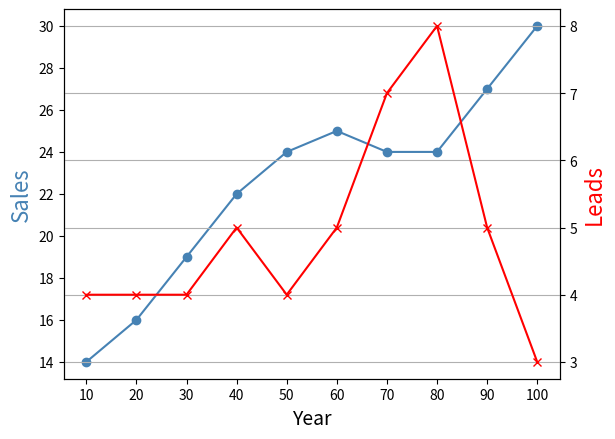
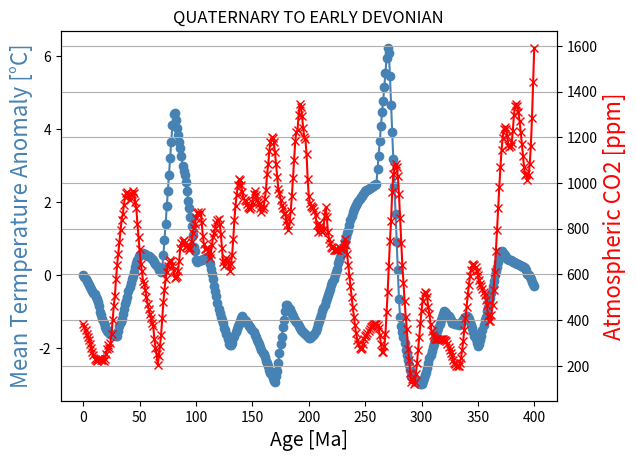
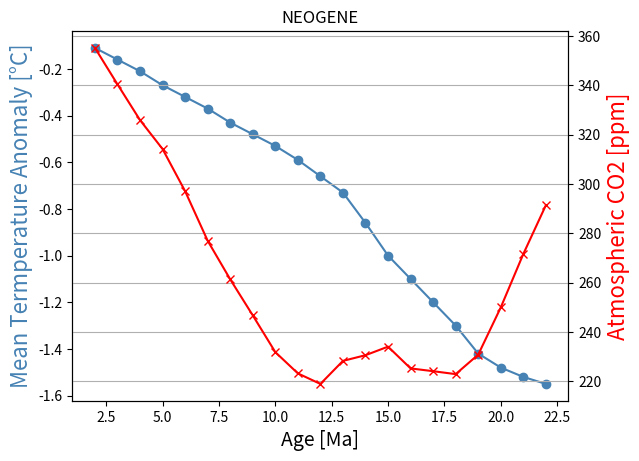
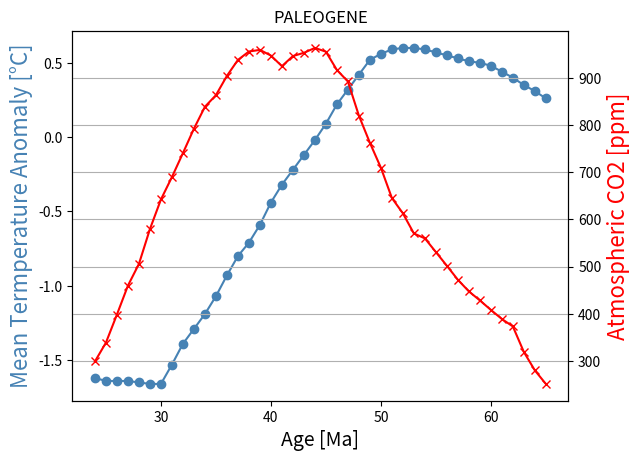
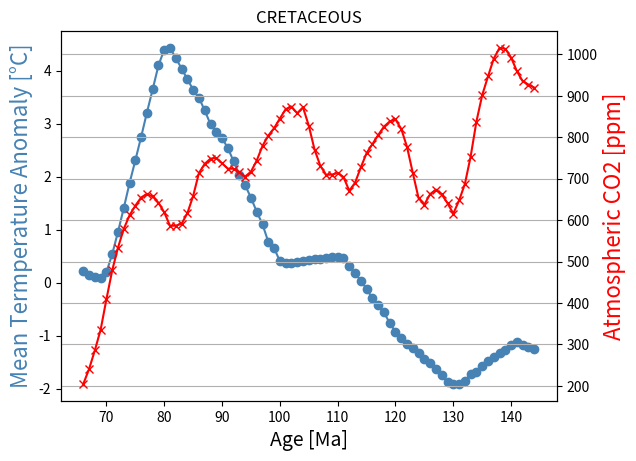
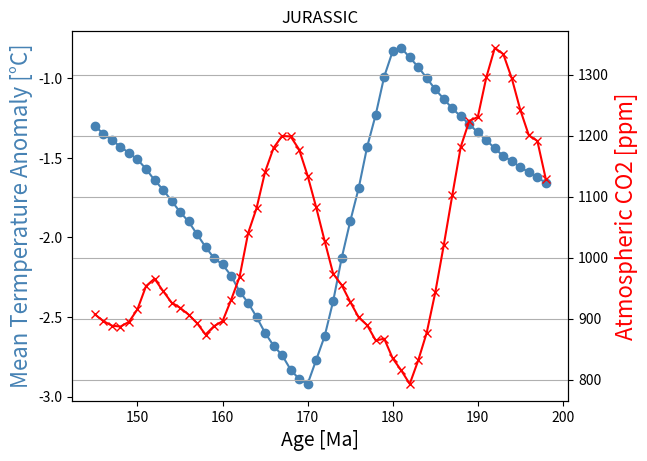
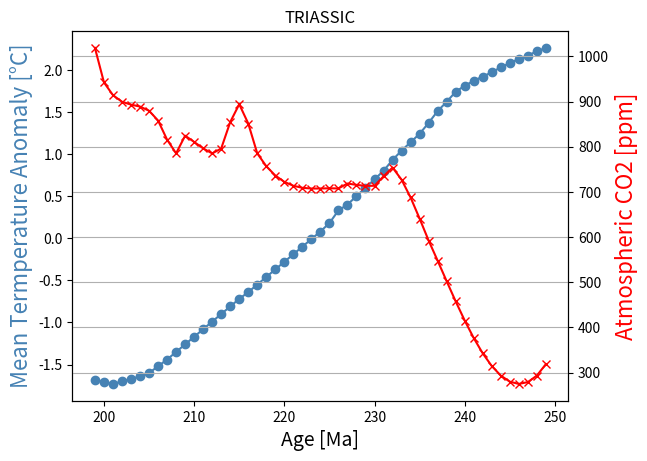
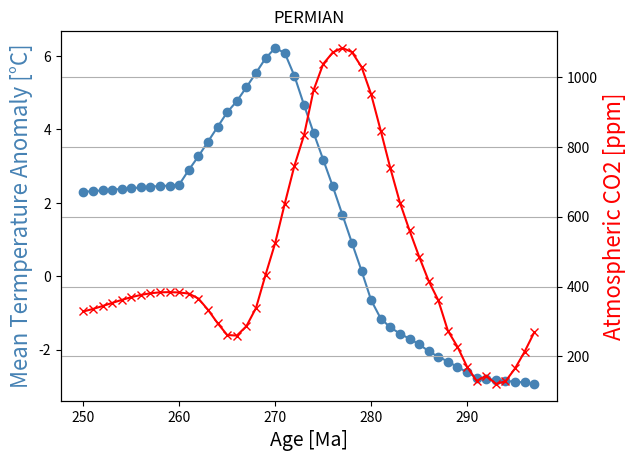
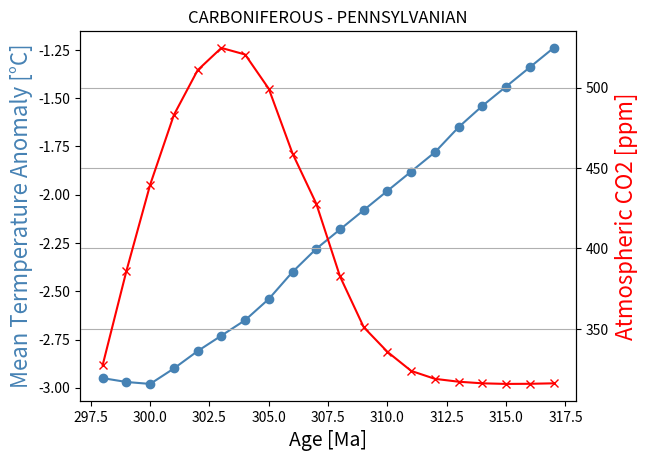
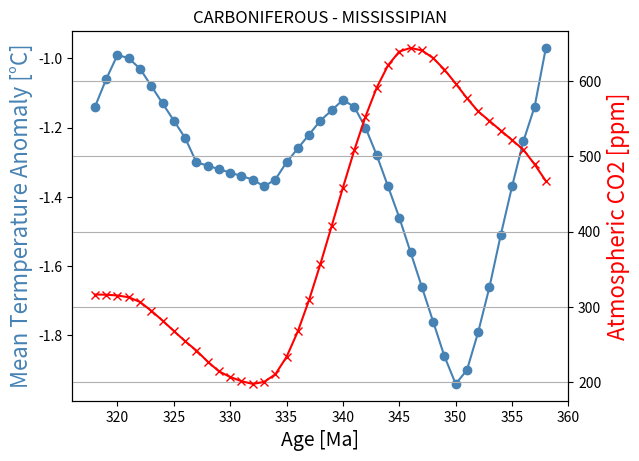
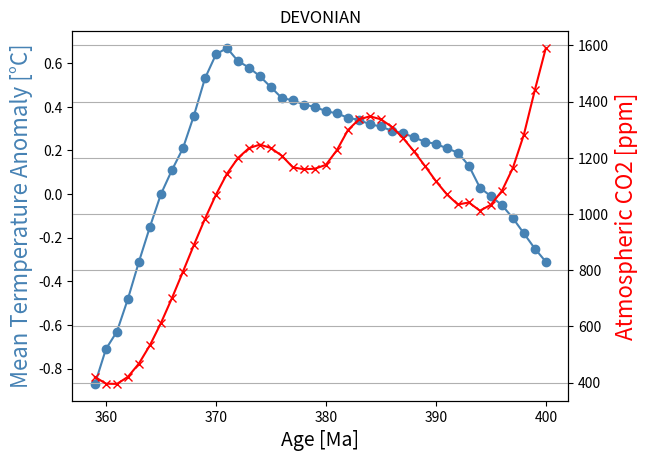

These charts were generated, in order, by the following Python code:
#!/usr/bin/env python
# coding: utf-8

# In[21]:


import pandas as pd

#create DataFrames
df1 = pd.DataFrame({'year': [1, 2, 3, 4, 5, 6, 7, 8, 9, 10],
                    'sales': [14, 16, 19, 22, 24, 25, 24, 24, 27, 30]})

df2 = pd.DataFrame({'year': [1, 2, 3, 4, 5, 6, 7, 8, 9, 10],
                    'leads': [4, 4, 4, 5, 4, 5, 7, 8, 5, 3]})

import matplotlib.pyplot as plt

#define colors to use
col1 = 'steelblue'
col2 = 'red'

#define subplots
fig,ax = plt.subplots()

#add first line to plot
ax.plot(df1.year, df1.sales,marker='o',  color=col1)

#add x-axis label
ax.set_xlabel('Year', fontsize=14)






#add y-axis label
ax.set_ylabel('Sales', color=col1, fontsize=16)

#define second y-axis that shares x-axis with current plot
ax2 = ax.twinx()

#add second line to plot
ax2.plot(df2.year, df2.leads, marker='x', color=col2)

#add second y-axis label
ax2.set_ylabel('Leads', color=col2, fontsize=16)


lis = list( range(10,110,10) )
ax2.set_xticks(df1.year)
ax2.set_xticklabels(  lis )

#plt.legend(df2.leads, df1.sales, ["Leads", "Sales"])





plt.grid()


# In[ ]:


lis = list( range(10,110,10) )

#print( lis )






# # #################################################################

# # #################################################################

# 

# In[ ]:





# # QUATERNARY TO EARLY DEVONIAN

# In[44]:


TEMP =  [ 0, -0.05, -0.11, -0.16, -0.21, -0.27, -0.32, -0.37, -0.43, -0.48, -0.53, -0.59, -0.66, -0.73, -0.86, -1, -1.1, -1.2, -1.3, -1.42, -1.48, -1.52, -1.55, -1.58, -1.62, -1.64, -1.64, -1.64, -1.65, -1.66, -1.66, -1.53, -1.39, -1.29, -1.19, -1.07, -0.93, -0.8, -0.71, -0.59, -0.44, -0.32, -0.22, -0.12, -0.02, 0.09, 0.22, 0.32, 0.42, 0.52, 0.56, 0.59, 0.6, 0.6, 0.59, 0.57, 0.55, 0.53, 0.51, 0.5, 0.48, 0.44, 0.4, 0.35, 0.31, 0.26, 0.22, 0.15, 0.11, 0.08, 0.2, 0.54, 0.96, 1.41, 1.88, 2.31, 2.75, 3.21, 3.65, 4.1, 4.4, 4.43, 4.24, 4.04, 3.84,  3.64, 3.49, 3.25, 2.99, 2.84, 2.73, 2.54, 2.29, 2.04, 1.84, 1.6, 1.34, 1.1, 0.77, 0.65, 0.41, 0.37, 0.38, 0.39, 0.41, 0.42, 0.44, 0.45, 0.46, 0.48, 0.49, 0.47, 0.31, 0.18, 0.04, -0.12, -0.29, -0.43, -0.56, -0.76, -0.93, -1.05, -1.15, -1.23, -1.32, -1.44, -1.51, -1.62, -1.75, -1.88, -1.91, -1.91, -1.85, -1.73, -1.68, -1.57, -1.48, -1.4, -1.33, -1.27, -1.17, -1.12, -1.18, -1.22, -1.26, -1.3, -1.35, -1.39, -1.43, -1.47, -1.51, -1.57, -1.64, -1.7, -1.77, -1.84, -1.9, -1.98, -2.06, -2.13, -2.17, -2.24, -2.34, -2.41, -2.5, -2.6, -2.68, -2.74, -2.83, -2.89, -2.92, -2.77, -2.62, -2.4, -2.13, -1.9, -1.69, -1.43, -1.23, -0.99, -0.83, -0.81, -0.87, -0.93, -1, -1.07, -1.13, -1.19, -1.24, -1.29, -1.34, -1.39, -1.44, -1.49, -1.52, -1.56, -1.59, -1.62, -1.66, -1.68, -1.71, -1.73, -1.7, -1.67, -1.64, -1.6, -1.52, -1.44, -1.35, -1.26, -1.17, -1.08, -0.99, -0.9, -0.81, -0.72, -0.64, -0.55, -0.46, -0.37, -0.28, -0.19, -0.1, -0.01, 0.08, 0.18, 0.33, 0.4, 0.5, 0.6, 0.7, 0.8, 0.93, 1.04, 1.14, 1.24, 1.37, 1.51, 1.62, 1.74, 1.81, 1.87, 1.92, 1.97, 2.03, 2.08, 2.13, 2.17, 2.22, 2.26, 2.3, 2.32, 2.34, 2.36, 2.38, 2.4, 2.42, 2.44, 2.46, 2.47, 2.5, 2.9, 3.27, 3.67, 4.07, 4.47, 4.77, 5.15, 5.54, 5.94, 6.22, 6.08, 5.46, 4.67, 3.91, 3.18, 2.45, 1.68, 0.91, 0.15, -0.65, -1.15, -1.39, -1.56, -1.7, -1.85, -2.04, -2.19, -2.32, -2.47, -2.61, -2.76, -2.79, -2.83, -2.85, -2.87, -2.89, -2.93, -2.95, -2.97, -2.98, -2.9, -2.81, -2.73, -2.65, -2.54, -2.4, -2.28, -2.18, -2.08, -1.98, -1.88, -1.78, -1.65, -1.54, -1.44, -1.34, -1.24, -1.14, -1.06, -0.99, -1, -1.03, -1.08, -1.13, -1.18, -1.23, -1.3, -1.31, -1.32, -1.33, -1.34, -1.35, -1.37, -1.35, -1.3, -1.26, -1.22, -1.18, -1.15, -1.12, -1.14, -1.2, -1.28, -1.37, -1.46, -1.56, -1.66, -1.76, -1.86, -1.94, -1.9, -1.79, -1.66, -1.51, -1.37, -1.24, -1.14, -0.97, -0.87, -0.71, -0.63, -0.48, -0.31, -0.15, 0, 0.11, 0.21, 0.36, 0.53, 0.64, 0.67, 0.61, 0.58, 0.54, 0.49, 0.44, 0.43, 0.41, 0.4, 0.38, 0.37, 0.35, 0.34, 0.32, 0.31, 0.29, 0.28, 0.26, 0.24, 0.23, 0.21, 0.19, 0.13, 0.03, -0.01, -0.05, -0.11, -0.18, -0.25, -0.31]


print(len(TEMP))



# In[45]:


CO2 = [ 382.67, 368.86, 355.2, 340.43, 325.93,   314.2, 297.11, 277.02, 261.38, 246.77, 231.87, 223.25, 218.98, 228.32, 230.62, 234.09, 225.27, 224.14, 222.95, 230.86, 249.99, 271.65, 291.41, 278.56, 299.14, 338.87, 398.51, 459.77, 505.81, 579.65, 642.38, 689.87, 740.64, 792.39, 838.87, 863.49, 904.33, 938.16, 955.99, 959.43, 947.36, 924.89, 946.34, 953.23, 963.59, 955.61, 916.76, 892.44, 820.01, 762.5, 709.63, 645.43, 612.99, 570.28, 559.93, 530.88, 501.8, 472.14, 447.51, 428.41, 408.3, 389, 373.24, 319.07, 280.08, 251.39, 204.74, 240.95, 285.96, 335.83, 409.39, 478.89, 533.88, 578.83, 611.85, 634.92, 654.58, 663.22, 657.07, 641.95, 618.71, 586.24, 586.64, 591.23, 616.74, 658.46, 713.82, 735.84, 748.34, 750.07, 736.88, 724.33, 723.87, 715.58, 705.14, 717.01, 743.88, 779.34, 803.99, 821.98, 845.18, 867.78, 873.95, 858.03, 872.24, 827.89, 770.18, 731.01, 709.41, 709.96, 713.55, 704.15, 671.05, 689.97, 727.31, 761.73, 783.28, 805.12, 825.53, 838.02, 843.01, 820.09, 776.34, 713.58, 652.7, 637.69, 662.85, 673.71, 662.16, 640.9, 615.71, 647.46, 687.05, 753.32, 837.97, 901.6, 946.59, 989.81, 1015.55, 1013.48, 992.31, 959.51, 935.17, 927.11, 919.93, 907.15, 896.11, 888.65, 887.23, 894.96, 915.57, 953.44, 965.79, 945.58, 926.67, 918.02, 906.94, 892.8, 874.19, 887.91, 896.01, 930.89, 968.52, 1040.22, 1081.48, 1140.88, 1180.22, 1199.61, 1198.85, 1177.38, 1134.35, 1082.74, 1027.49, 973.81, 955.27, 927.83, 902.28, 889.39, 864.46, 867.36, 835.02, 815.42, 793.22, 831.87, 877.38, 943.09, 1020.58, 1102.36, 1181.92, 1224.32, 1230.65, 1295.63, 1343.96, 1333.73, 1293.89, 1242.2, 1200.63, 1191.52, 1128.6, 1018.63, 942.28, 914.03, 899.45, 893.09, 888.75, 879.55, 857.89, 815.46, 785.27, 824.33, 810.56, 796.26, 785.07, 795.98, 854.52, 893.98, 851.26, 785.06, 756.75, 736.17, 722.15, 713.48, 708.96, 707.37, 707.45, 707.95, 707.59, 718.46, 715.51, 713.23, 713.48, 734.48, 753.84, 726.92, 687.57, 640.89, 592.31, 547.65, 502.22, 457.6, 415.25, 376.5, 342.56, 314.51, 293.34, 279.88, 274.87, 278.9, 293.26, 318.67, 328.42, 335.58, 343.99, 352.87, 361.52, 369.36, 375.88, 380.65, 383.37, 383.84, 382.85, 379.74, 365.41, 333.09, 294.73, 260.93, 259.29, 286.29, 338.44, 434.02, 524.74, 637.83, 745.97, 833.22, 962.86, 1037.9, 1071.04, 1084.03, 1072.17, 1029.44, 950.99, 846.71, 739.34, 640.62, 560.66, 485.67, 415.68, 360.45, 273.07, 227.21, 169.76, 129.25, 144.24, 120.7, 127.94, 165.1, 213.19, 268.63, 327.6, 386.06, 439.68, 483.02, 510.84, 524.68, 520.59, 499.25, 459.03, 427.84, 382.62, 351.06, 335.72, 323.9, 318.97, 317.19, 316.19, 315.82, 315.9, 316.19, 316.4, 316.17, 315.11, 312.76, 306.5, 294.81, 281.69, 267.91, 254.33, 241.93, 227.24, 214.27, 206.76, 201.16, 197.54, 200.18, 210.27, 233.56, 267.45, 309.41, 356.92, 407.49, 458.66, 508, 553.1, 591.62, 621.19, 639.52, 644.31, 641.01, 630.86, 615.5, 596.92, 577.47, 559.86, 547.18, 534.5, 521.82, 509.14, 489.53, 467.32, 420.02, 396.25, 395.3, 420.55, 467.84, 533.04, 612, 700.57, 794.63, 890.04, 982.7, 1068.47, 1143.26, 1199.18, 1234.49, 1247.19, 1235.01, 1207.15, 1166.15, 1159.46, 1161.37, 1175.07, 1227.35, 1298.63, 1336.76, 1347.81, 1337.29, 1310.21, 1271.02, 1223.63, 1171.44, 1117.29, 1069.93, 1034.05, 1041.11, 1011.94, 1032.95, 1082.09, 1163.89, 1282.45, 1441.45, 1591.32         
      ]


print(len(CO2))


# In[46]:


AGE = list(   range(401)   )

#print( AGE )


# In[48]:


import pandas as pd

#create DataFrames
df1 = pd.DataFrame({'age': AGE,
                    'CO2': TEMP })  ####

df2 = pd.DataFrame({'age': AGE ,
                    'temperature': CO2 }) ####

import matplotlib.pyplot as plt

#define colors to use
col1 = 'steelblue'
col2 = 'red'

#define subplots
fig,ax = plt.subplots()

#add first line to plot
ax.plot(df1.age, df1.CO2,marker='o',  color=col1)

#add x-axis label
ax.set_xlabel('Age [Ma]', fontsize=14)






#add y-axis label
ax.set_ylabel('Mean Termperature Anomaly [°C]', color=col1, fontsize=16)

#define second y-axis that shares x-axis with current plot
ax2 = ax.twinx()

#add second line to plot
ax2.plot(df2.age, df2.temperature , marker='x', color=col2)

#add second y-axis label
ax2.set_ylabel('Atmospheric CO2 [ppm]', color=col2, fontsize=16)


#lis = list( range(10,110,10) )

#lis


#ax2.set_xticks(df1.age)
#ax2.set_xticklabels(  lis )

#plt.legend(df2.leads, df1.sales, ["Leads", "Sales"])


plt.title('QUATERNARY TO EARLY DEVONIAN')


plt.grid()


# # NEOGENE

# In[51]:


import pandas as pd

#create DataFrames
df1 = pd.DataFrame({'age': AGE[2:23],
                    'CO2': TEMP[2:23] })  ####

df2 = pd.DataFrame({'age': AGE[2:23] ,
                    'temperature': CO2[2:23] }) ####

import matplotlib.pyplot as plt

#define colors to use
col1 = 'steelblue'
col2 = 'red'

#define subplots
fig,ax = plt.subplots()

#add first line to plot
ax.plot(df1.age, df1.CO2,marker='o',  color=col1)

#add x-axis label
ax.set_xlabel('Age [Ma]', fontsize=14)






#add y-axis label
ax.set_ylabel('Mean Termperature Anomaly [°C]', color=col1, fontsize=16)

#define second y-axis that shares x-axis with current plot
ax2 = ax.twinx()

#add second line to plot
ax2.plot(df2.age, df2.temperature , marker='x', color=col2)

#add second y-axis label
ax2.set_ylabel('Atmospheric CO2 [ppm]', color=col2, fontsize=16)


#lis = list( range(10,110,10) )

#lis


#ax2.set_xticks(df1.age)
#ax2.set_xticklabels(  lis )

#plt.legend(df2.leads, df1.sales, ["Leads", "Sales"])


plt.title('NEOGENE')


plt.grid()


# # PALEOGENE

# In[53]:


import pandas as pd

#create DataFrames
df1 = pd.DataFrame({'age': AGE[24:66],
                    'CO2': TEMP[24:66] })  ####

df2 = pd.DataFrame({'age': AGE[24:66] ,
                    'temperature': CO2[24:66] }) ####

import matplotlib.pyplot as plt

#define colors to use
col1 = 'steelblue'
col2 = 'red'

#define subplots
fig,ax = plt.subplots()

#add first line to plot
ax.plot(df1.age, df1.CO2,marker='o',  color=col1)

#add x-axis label
ax.set_xlabel('Age [Ma]', fontsize=14)






#add y-axis label
ax.set_ylabel('Mean Termperature Anomaly [°C]', color=col1, fontsize=16)

#define second y-axis that shares x-axis with current plot
ax2 = ax.twinx()

#add second line to plot
ax2.plot(df2.age, df2.temperature , marker='x', color=col2)

#add second y-axis label
ax2.set_ylabel('Atmospheric CO2 [ppm]', color=col2, fontsize=16)


#lis = list( range(10,110,10) )

#lis


#ax2.set_xticks(df1.age)
#ax2.set_xticklabels(  lis )

#plt.legend(df2.leads, df1.sales, ["Leads", "Sales"])


plt.title('PALEOGENE')


plt.grid()


# # CRETACEOUS 

# In[55]:


import pandas as pd

#create DataFrames
df1 = pd.DataFrame({'age': AGE[66:145],
                    'CO2': TEMP[66:145] })  ####

df2 = pd.DataFrame({'age': AGE[66:145] ,
                    'temperature': CO2[66:145] }) ####

import matplotlib.pyplot as plt

#define colors to use
col1 = 'steelblue'
col2 = 'red'

#define subplots
fig,ax = plt.subplots()

#add first line to plot
ax.plot(df1.age, df1.CO2,marker='o',  color=col1)

#add x-axis label
ax.set_xlabel('Age [Ma]', fontsize=14)






#add y-axis label
ax.set_ylabel('Mean Termperature Anomaly [°C]', color=col1, fontsize=16)

#define second y-axis that shares x-axis with current plot
ax2 = ax.twinx()

#add second line to plot
ax2.plot(df2.age, df2.temperature , marker='x', color=col2)

#add second y-axis label
ax2.set_ylabel('Atmospheric CO2 [ppm]', color=col2, fontsize=16)


#lis = list( range(10,110,10) )

#lis


#ax2.set_xticks(df1.age)
#ax2.set_xticklabels(  lis )

#plt.legend(df2.leads, df1.sales, ["Leads", "Sales"])


plt.title('CRETACEOUS')


plt.grid()


# # JURASSIC

# In[57]:


import pandas as pd

#create DataFrames
df1 = pd.DataFrame({'age': AGE[145:199],
                    'CO2': TEMP[145:199] })  ####

df2 = pd.DataFrame({'age': AGE[145:199] ,
                    'temperature': CO2[145:199] }) ####

import matplotlib.pyplot as plt

#define colors to use
col1 = 'steelblue'
col2 = 'red'

#define subplots
fig,ax = plt.subplots()

#add first line to plot
ax.plot(df1.age, df1.CO2,marker='o',  color=col1)

#add x-axis label
ax.set_xlabel('Age [Ma]', fontsize=14)






#add y-axis label
ax.set_ylabel('Mean Termperature Anomaly [°C]', color=col1, fontsize=16)

#define second y-axis that shares x-axis with current plot
ax2 = ax.twinx()

#add second line to plot
ax2.plot(df2.age, df2.temperature , marker='x', color=col2)

#add second y-axis label
ax2.set_ylabel('Atmospheric CO2 [ppm]', color=col2, fontsize=16)


#lis = list( range(10,110,10) )

#lis


#ax2.set_xticks(df1.age)
#ax2.set_xticklabels(  lis )

#plt.legend(df2.leads, df1.sales, ["Leads", "Sales"])


plt.title('JURASSIC')


plt.grid()


# # TRIASSIC

# In[62]:


import pandas as pd

#create DataFrames
df1 = pd.DataFrame({'age': AGE[199:250],
                    'CO2': TEMP[199:250] })  ####

df2 = pd.DataFrame({'age': AGE[199:250] ,
                    'temperature': CO2[199:250] }) ####

import matplotlib.pyplot as plt

#define colors to use
col1 = 'steelblue'
col2 = 'red'

#define subplots
fig,ax = plt.subplots()

#add first line to plot
ax.plot(df1.age, df1.CO2,marker='o',  color=col1)

#add x-axis label
ax.set_xlabel('Age [Ma]', fontsize=14)






#add y-axis label
ax.set_ylabel('Mean Termperature Anomaly [°C]', color=col1, fontsize=16)

#define second y-axis that shares x-axis with current plot
ax2 = ax.twinx()

#add second line to plot
ax2.plot(df2.age, df2.temperature , marker='x', color=col2)

#add second y-axis label
ax2.set_ylabel('Atmospheric CO2 [ppm]', color=col2, fontsize=16)


#lis = list( range(10,110,10) )

#lis


#ax2.set_xticks(df1.age)
#ax2.set_xticklabels(  lis )

#plt.legend(df2.leads, df1.sales, ["Leads", "Sales"])


plt.title('TRIASSIC')


plt.grid()


# # PERMIAN

# In[61]:


import pandas as pd

#create DataFrames
df1 = pd.DataFrame({'age': AGE[250:298],
                    'CO2': TEMP[250:298] })  ####

df2 = pd.DataFrame({'age': AGE[250:298] ,
                    'temperature': CO2[250:298] }) ####

import matplotlib.pyplot as plt

#define colors to use
col1 = 'steelblue'
col2 = 'red'

#define subplots
fig,ax = plt.subplots()

#add first line to plot
ax.plot(df1.age, df1.CO2,marker='o',  color=col1)

#add x-axis label
ax.set_xlabel('Age [Ma]', fontsize=14)






#add y-axis label
ax.set_ylabel('Mean Termperature Anomaly [°C]', color=col1, fontsize=16)

#define second y-axis that shares x-axis with current plot
ax2 = ax.twinx()

#add second line to plot
ax2.plot(df2.age, df2.temperature , marker='x', color=col2)

#add second y-axis label
ax2.set_ylabel('Atmospheric CO2 [ppm]', color=col2, fontsize=16)


#lis = list( range(10,110,10) )

#lis


#ax2.set_xticks(df1.age)
#ax2.set_xticklabels(  lis )

#plt.legend(df2.leads, df1.sales, ["Leads", "Sales"])


plt.title('PERMIAN')


plt.grid()


# # CARBONIFEROUS - PENNSYLVANIAN 

# In[60]:


import pandas as pd

#create DataFrames
df1 = pd.DataFrame({'age': AGE[298:318],
                    'CO2': TEMP[298:318] })  ####

df2 = pd.DataFrame({'age': AGE[298:318] ,
                    'temperature': CO2[298:318] }) ####

import matplotlib.pyplot as plt

#define colors to use
col1 = 'steelblue'
col2 = 'red'

#define subplots
fig,ax = plt.subplots()

#add first line to plot
ax.plot(df1.age, df1.CO2,marker='o',  color=col1)

#add x-axis label
ax.set_xlabel('Age [Ma]', fontsize=14)






#add y-axis label
ax.set_ylabel('Mean Termperature Anomaly [°C]', color=col1, fontsize=16)

#define second y-axis that shares x-axis with current plot
ax2 = ax.twinx()

#add second line to plot
ax2.plot(df2.age, df2.temperature , marker='x', color=col2)

#add second y-axis label
ax2.set_ylabel('Atmospheric CO2 [ppm]', color=col2, fontsize=16)


#lis = list( range(10,110,10) )

#lis


#ax2.set_xticks(df1.age)
#ax2.set_xticklabels(  lis )

#plt.legend(df2.leads, df1.sales, ["Leads", "Sales"])


plt.title('CARBONIFEROUS - PENNSYLVANIAN')


plt.grid()


# # CARBONIFEROUS - MISSISSIPIAN

# In[64]:


import pandas as pd

#create DataFrames
df1 = pd.DataFrame({'age': AGE[318:359],
                    'CO2': TEMP[318:359] })  ####

df2 = pd.DataFrame({'age': AGE[318:359] ,
                    'temperature': CO2[318:359] }) ####

import matplotlib.pyplot as plt

#define colors to use
col1 = 'steelblue'
col2 = 'red'

#define subplots
fig,ax = plt.subplots()

#add first line to plot
ax.plot(df1.age, df1.CO2,marker='o',  color=col1)

#add x-axis label
ax.set_xlabel('Age [Ma]', fontsize=14)






#add y-axis label
ax.set_ylabel('Mean Termperature Anomaly [°C]', color=col1, fontsize=16)

#define second y-axis that shares x-axis with current plot
ax2 = ax.twinx()

#add second line to plot
ax2.plot(df2.age, df2.temperature , marker='x', color=col2)

#add second y-axis label
ax2.set_ylabel('Atmospheric CO2 [ppm]', color=col2, fontsize=16)


#lis = list( range(10,110,10) )

#lis


#ax2.set_xticks(df1.age)
#ax2.set_xticklabels(  lis )

#plt.legend(df2.leads, df1.sales, ["Leads", "Sales"])


plt.title('CARBONIFEROUS - MISSISSIPIAN')


plt.grid()


# # DEVONIAN 

# In[66]:


import pandas as pd

#create DataFrames
df1 = pd.DataFrame({'age': AGE[359:401],
                    'CO2': TEMP[359:401] })  ####

df2 = pd.DataFrame({'age': AGE[359:401] ,
                    'temperature': CO2[359:401] }) ####

import matplotlib.pyplot as plt

#define colors to use
col1 = 'steelblue'
col2 = 'red'

#define subplots
fig,ax = plt.subplots()

#add first line to plot
ax.plot(df1.age, df1.CO2,marker='o',  color=col1)

#add x-axis label
ax.set_xlabel('Age [Ma]', fontsize=14)






#add y-axis label
ax.set_ylabel('Mean Termperature Anomaly [°C]', color=col1, fontsize=16)

#define second y-axis that shares x-axis with current plot
ax2 = ax.twinx()

#add second line to plot
ax2.plot(df2.age, df2.temperature , marker='x', color=col2)

#add second y-axis label
ax2.set_ylabel('Atmospheric CO2 [ppm]', color=col2, fontsize=16)


#lis = list( range(10,110,10) )

#lis


#ax2.set_xticks(df1.age)
#ax2.set_xticklabels(  lis )

#plt.legend(df2.leads, df1.sales, ["Leads", "Sales"])


plt.title('DEVONIAN')


plt.grid()


# In[ ]:




